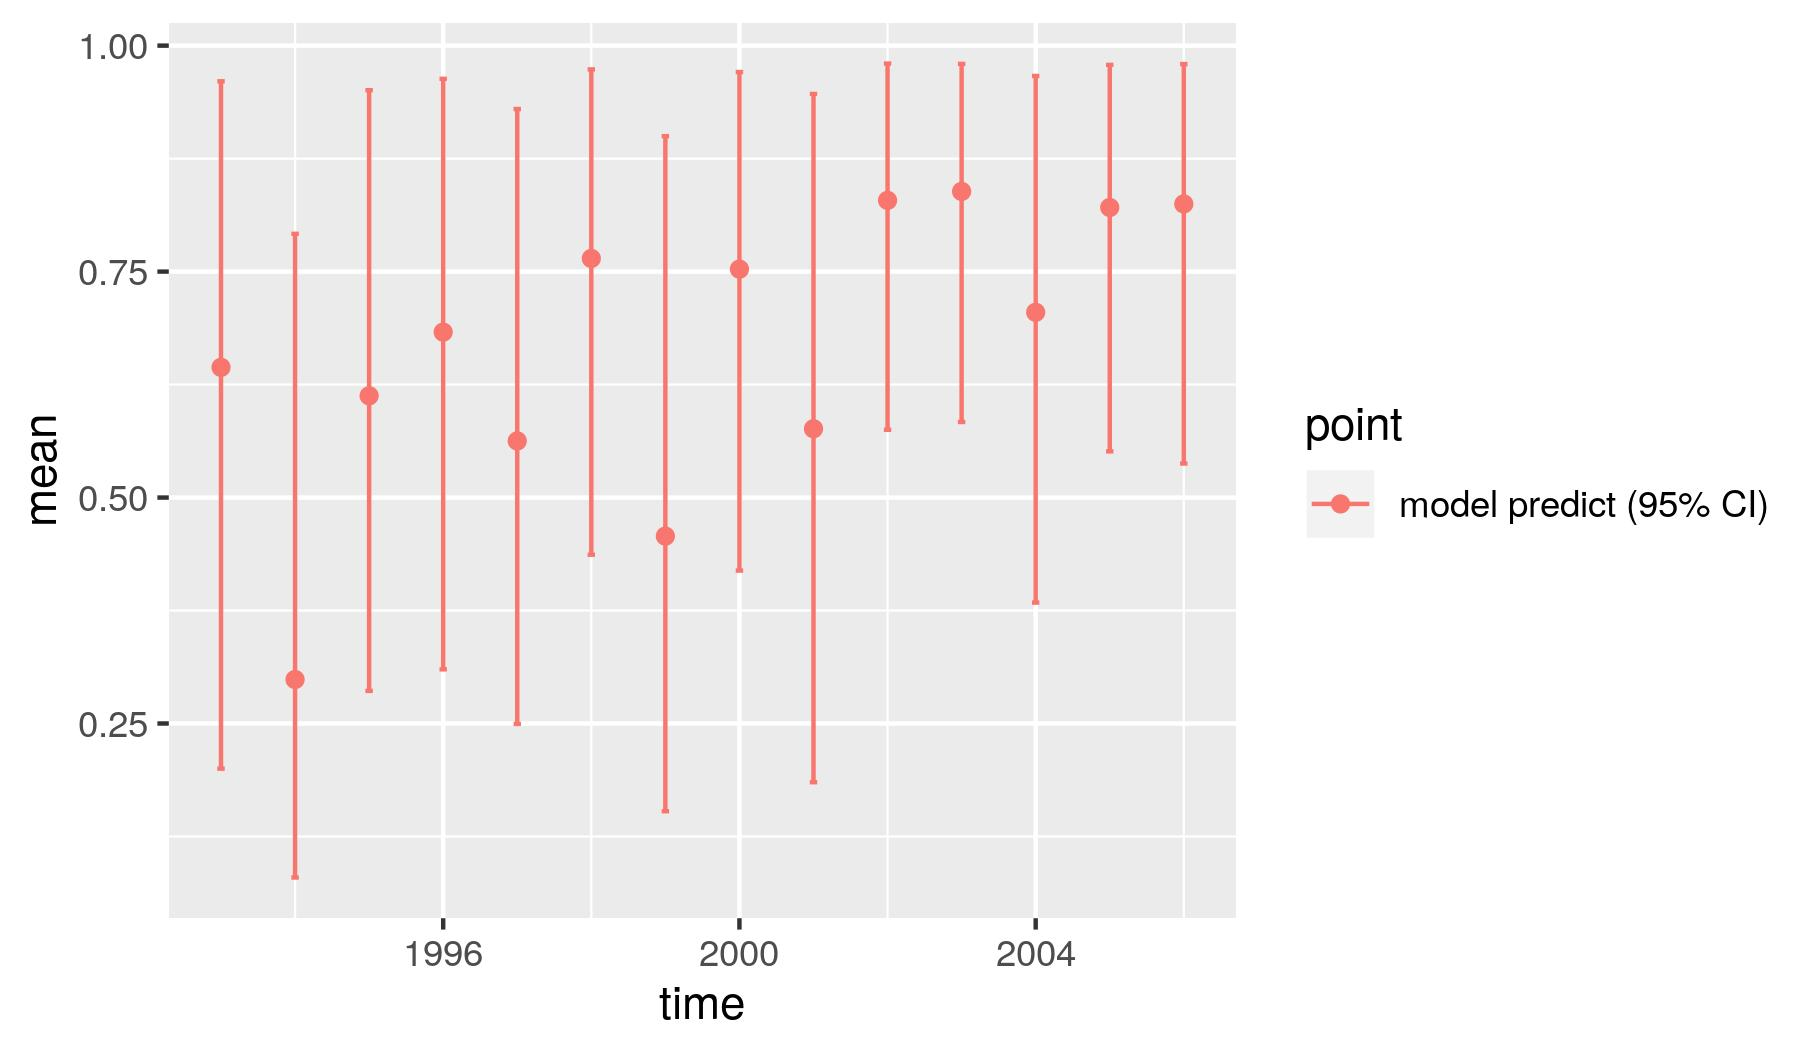

Data behind this chart, as committed beside it:
, point, mean, low, high, time
1, model predict (95% CI), 0.6441, 0.2001, 0.9606, 1993
2, model predict (95% CI), 0.2987, 0.07962, 0.7918, 1994
3, model predict (95% CI), 0.6126, 0.2861, 0.9507, 1995
4, model predict (95% CI), 0.6831, 0.3099, 0.9633, 1996
5, model predict (95% CI), 0.5626, 0.2495, 0.9299, 1997
6, model predict (95% CI), 0.7646, 0.4367, 0.9737, 1998
7, model predict (95% CI), 0.4573, 0.153, 0.8999, 1999
8, model predict (95% CI), 0.7527, 0.4192, 0.9708, 2000
9, model predict (95% CI), 0.5761, 0.1851, 0.9466, 2001
10, model predict (95% CI), 0.8288, 0.575, 0.9802, 2002
11, model predict (95% CI), 0.8387, 0.5836, 0.9798, 2003
12, model predict (95% CI), 0.705, 0.3838, 0.9664, 2004
13, model predict (95% CI), 0.8209, 0.5511, 0.9787, 2005
14, model predict (95% CI), 0.8249, 0.5376, 0.9796, 2006
